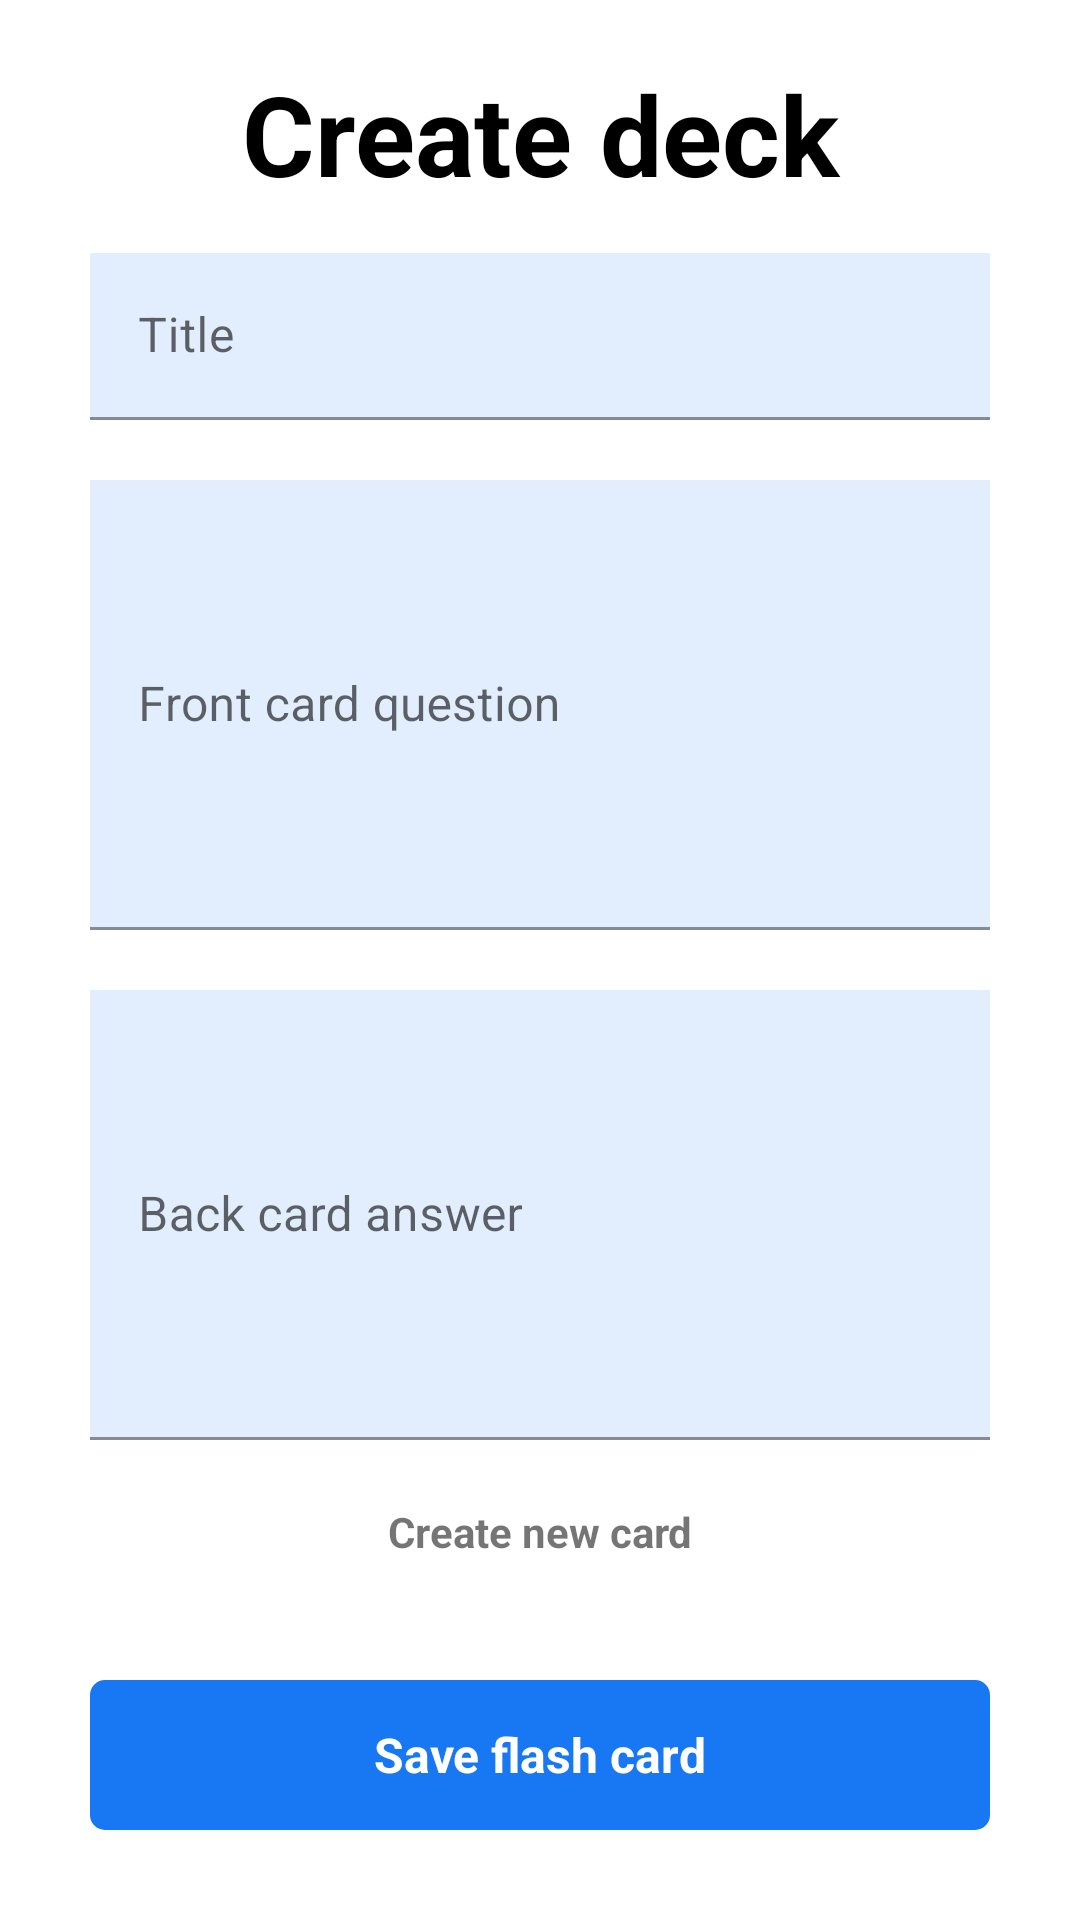

Android layout source for this screen:
<!-- AndroidManifest.xml: application theme Theme.FlashCardApp -->
<!-- res/layout/activity_create_flash_card.xml -->
<?xml version="1.0" encoding="utf-8"?>
<RelativeLayout xmlns:android="http://schemas.android.com/apk/res/android"
    xmlns:app="http://schemas.android.com/apk/res-auto"
    xmlns:tools="http://schemas.android.com/tools"
    android:layout_width="match_parent"
    android:layout_height="match_parent"
    android:background="@color/white"
    tools:context=".Create_flashCard">


    <RelativeLayout
        android:layout_width="match_parent"
        android:layout_height="wrap_content"
        android:id="@+id/centerLine"
        android:layout_centerInParent="true">
    </RelativeLayout>

    
    <LinearLayout
        android:layout_width="match_parent"
        android:layout_height="wrap_content"
        android:layout_marginLeft="30dp"
        android:layout_marginRight="30dp"
        android:layout_above="@+id/createDeckTitle"
        android:layout_marginBottom="15dp"
        android:layout_marginTop="15dp"
        android:orientation="vertical">
        <TextView
            android:layout_width="match_parent"
            android:layout_height="wrap_content"
            android:text="Create deck"
            android:textAlignment="center"
            android:textSize="37sp"
            android:textColor="@color/black"
            android:textStyle="bold">

        </TextView>


    </LinearLayout>

    
    <com.google.android.material.textfield.TextInputLayout
        android:layout_width="match_parent"
        android:layout_height="wrap_content"
        android:layout_above="@+id/centerLine"
        android:layout_marginBottom="180dp"
        android:id="@+id/createDeckTitle"
        android:layout_marginRight="30dp"
        android:layout_marginLeft="30dp">

        <EditText
            android:layout_width="match_parent"
            android:layout_height="wrap_content"
            android:id="@+id/logInEmail"
            android:hint="Title"
            android:background="@color/lightblue">

        </EditText>
    </com.google.android.material.textfield.TextInputLayout>

    
    <com.google.android.material.textfield.TextInputLayout
        android:layout_width="match_parent"
        android:layout_height="wrap_content"
        android:layout_above="@+id/centerLine"
        android:layout_marginBottom="10dp"
        android:id="@+id/createQuestion"
        android:layout_marginRight="30dp"
        android:layout_marginLeft="30dp">

        <EditText
            android:layout_width="match_parent"
            android:layout_height="150dp"
            android:id="@+id/question"
            android:hint="Front card question"
            android:background="@color/lightblue">

        </EditText>
    </com.google.android.material.textfield.TextInputLayout>

    
    <com.google.android.material.textfield.TextInputLayout
        android:layout_width="match_parent"
        android:layout_height="wrap_content"
        android:layout_below="@+id/centerLine"
        android:layout_marginTop="10dp"
        android:layout_marginBottom="10dp"
        android:id="@+id/createAnswer"
        android:layout_marginRight="30dp"
        android:layout_marginLeft="30dp">

        <EditText
            android:layout_width="match_parent"
            android:layout_height="150dp"
            android:id="@+id/answer"
            android:hint="Back card answer"
            android:background="@color/lightblue">

        </EditText>
    </com.google.android.material.textfield.TextInputLayout>




    
    <RelativeLayout
        android:layout_width="match_parent"
        android:layout_height="50dp"
        android:layout_alignParentBottom="true"
        android:layout_marginStart="30dp"
        android:layout_marginLeft="30dp"
        android:layout_marginEnd="30dp"
        android:layout_marginRight="30dp"
        android:layout_marginBottom="30dp"
        android:id="@+id/saveFlashCard"
        android:background="@drawable/button_design">


        <TextView
            android:layout_width="wrap_content"
            android:layout_height="wrap_content"
            android:layout_centerInParent="true"
            android:layout_marginStart="8dp"
            android:text="Save flash card"
            android:textColor="@color/white"
            android:textSize="16sp"
            android:textStyle="bold">

        </TextView>
    </RelativeLayout>

    
    <TextView
        android:layout_width="match_parent"
        android:layout_height="wrap_content"
        android:layout_above="@+id/saveFlashCard"
        android:text="Create new card"
        android:id="@+id/goToNextSlide"
        android:textAlignment="center"
        android:layout_marginBottom="40dp"
        android:textColorHint="@color/black"
        android:textStyle="bold">

    </TextView>

</RelativeLayout>
<!-- resources referenced by this layout -->
<resources>
  <color name="black">#FF000000</color>
  <color name="lightblue">#201877F2</color>
  <color name="white">#FFFFFFFF</color>
  <!-- drawable button_design (drawable) -->
  <?xml version="1.0" encoding="utf-8"?>
  <shape xmlns:android="http://schemas.android.com/apk/res/android">
  
      <solid android:color="#1877F2">
  
      </solid>
  
      <corners android:radius="5dp">
  
      </corners>
  </shape>
  <style name="Theme.FlashCardApp" parent="Theme.MaterialComponents.DayNight.DarkActionBar">
          
          <item name="colorPrimary">@color/purple_500</item>
          <item name="colorPrimaryVariant">@color/purple_700</item>
          <item name="colorOnPrimary">@color/white</item>
          
          <item name="colorSecondary">@color/teal_200</item>
          <item name="colorSecondaryVariant">@color/teal_700</item>
          <item name="colorOnSecondary">@color/black</item>
          
          <item name="android:statusBarColor">?attr/colorPrimaryVariant</item>
          
      </style>
  <color name="purple_500">#FF6200EE</color>
  <color name="purple_700">#FF3700B3</color>
  <color name="teal_200">#FF03DAC5</color>
  <color name="teal_700">#FF018786</color>
</resources>
